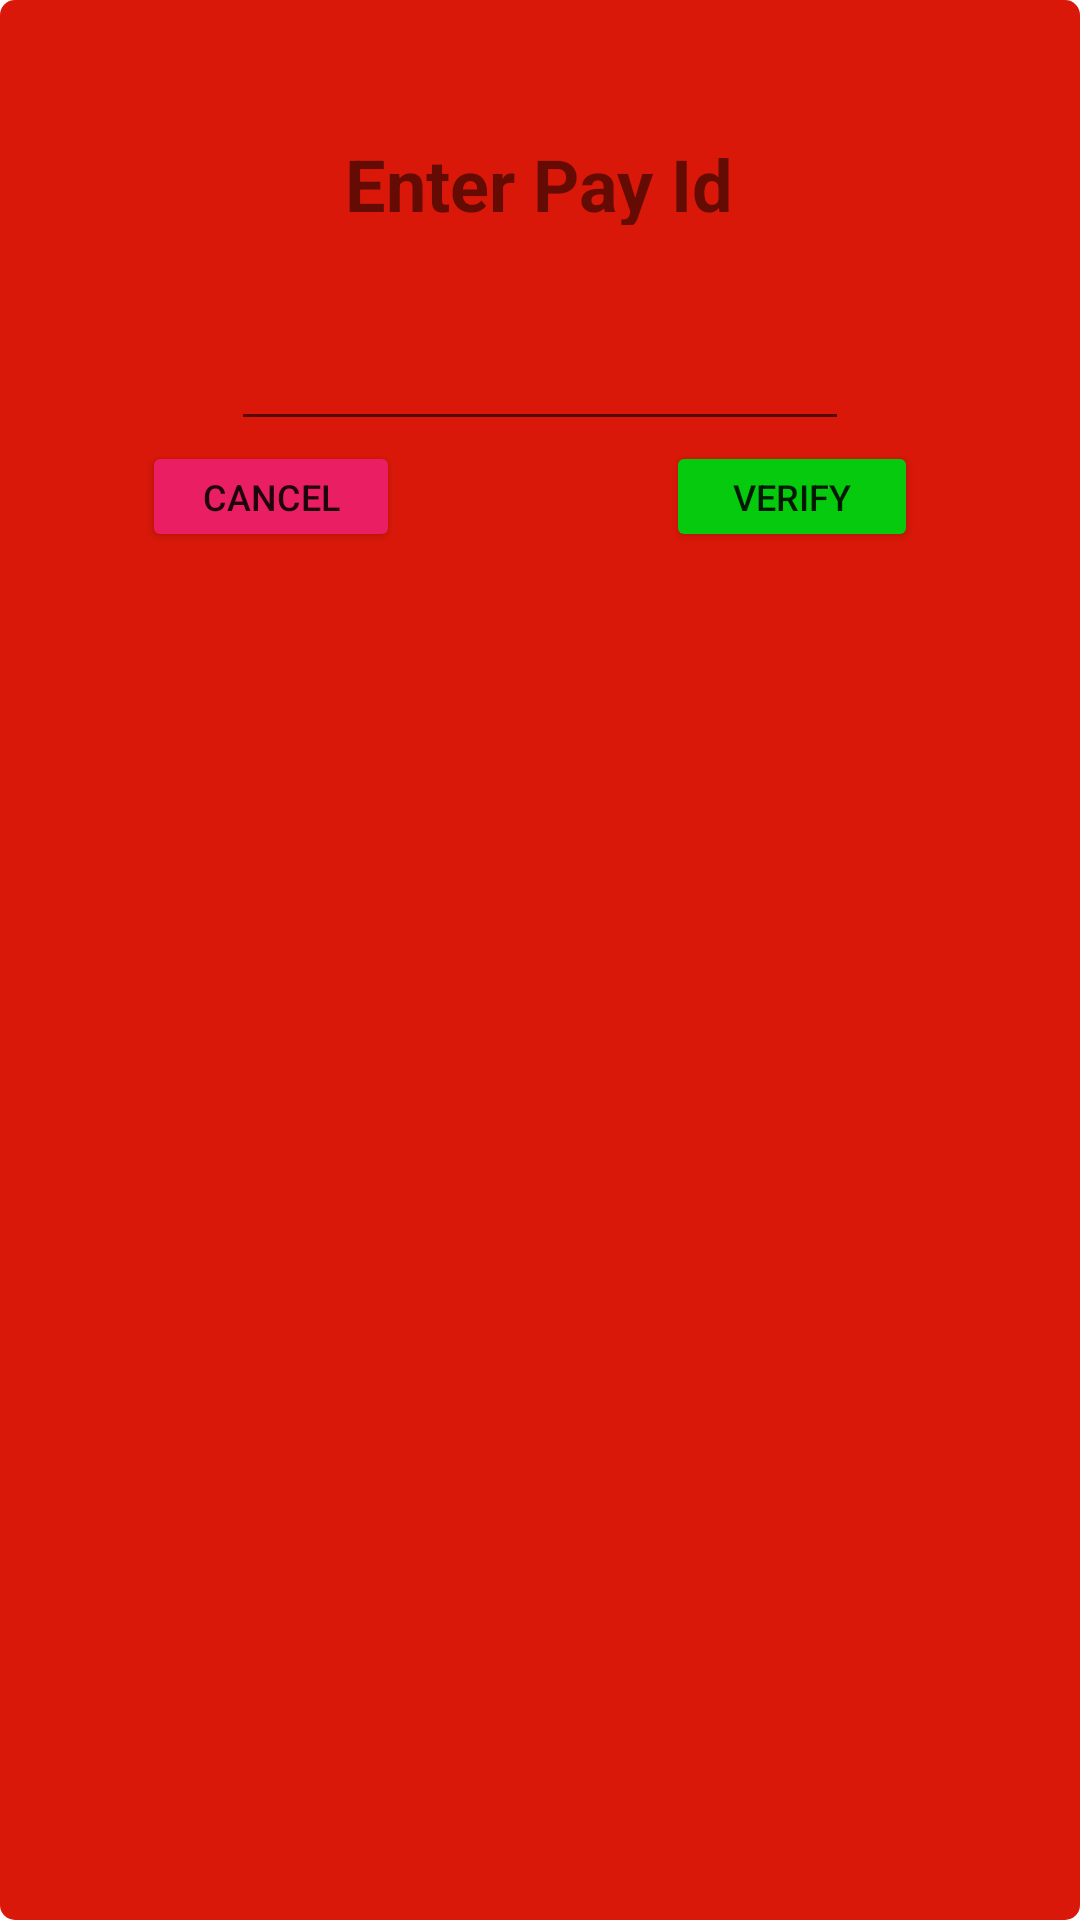

Produce the Android XML layout that renders to this screen, including the resource entries it uses.
<!-- AndroidManifest.xml: application theme Theme.NavigationDrawer -->
<!-- res/layout/validation_alert.xml -->
<?xml version="1.0" encoding="utf-8"?>

<RelativeLayout xmlns:android="http://schemas.android.com/apk/res/android"
    xmlns:app="http://schemas.android.com/apk/res-auto"
    xmlns:tools="http://schemas.android.com/tools"
    android:layout_width="match_parent"
    android:layout_height="200dp"
    android:background="@drawable/alert_style"

    >

    <androidx.constraintlayout.widget.ConstraintLayout
        android:layout_width="match_parent"
        android:layout_height="200dp"
        android:layout_alignParentTop="true"
        android:layout_marginTop="0dp">

        <Button
            android:id="@+id/cancel_btn"
            android:layout_width="86dp"
            android:layout_height="37dp"
            android:layout_marginStart="4dp"
            android:layout_marginLeft="4dp"
            android:text="Cancel"
            android:textSize="12sp"
            app:backgroundTint="#E91E63"
            app:layout_constraintBottom_toBottomOf="parent"
            app:layout_constraintEnd_toStartOf="@+id/verify_btn"
            app:layout_constraintHorizontal_bias="0.329"
            app:layout_constraintStart_toStartOf="parent"
            app:layout_constraintTop_toTopOf="parent"
            app:layout_constraintVertical_bias="0.901" />

        <TextView
            android:id="@+id/textView7"
            android:layout_width="226dp"
            android:layout_height="30dp"
            android:layout_marginTop="16dp"
            android:gravity="center"
            android:text="Enter Pay Id"
            android:textSize="24sp"
            android:textStyle="bold"
            app:layout_constraintBottom_toTopOf="@+id/master_key"
            app:layout_constraintEnd_toEndOf="parent"
            app:layout_constraintHorizontal_bias="0.497"
            app:layout_constraintStart_toStartOf="parent"
            app:layout_constraintTop_toTopOf="parent" />

        <EditText
            android:id="@+id/master_key"
            android:layout_width="206dp"
            android:layout_height="43dp"
            android:ems="10"
            android:inputType="textPassword"
            app:layout_constraintBottom_toTopOf="@+id/cancel_btn"
            app:layout_constraintEnd_toEndOf="parent"
            app:layout_constraintStart_toStartOf="parent" />

        <Button
            android:id="@+id/verify_btn"
            android:layout_width="84dp"
            android:layout_height="37dp"
            android:text="Verify"
            android:textSize="12sp"
            app:backgroundTint="#05CA0D"
            app:layout_constraintBottom_toBottomOf="parent"
            app:layout_constraintEnd_toEndOf="parent"
            app:layout_constraintHorizontal_bias="0.804"
            app:layout_constraintStart_toStartOf="parent"
            app:layout_constraintTop_toBottomOf="@+id/master_key"
            app:layout_constraintVertical_bias="0.0" />
    </androidx.constraintlayout.widget.ConstraintLayout>
</RelativeLayout>
<!-- resources referenced by this layout -->
<resources>
  <!-- drawable alert_style (drawable) -->
  <?xml version="1.0" encoding="utf-8"?>
  
  <selector xmlns:android="http://schemas.android.com/apk/res/android">
      <item>
          <shape>
              <solid android:color="#DA1809"
                  />
              <corners android:radius="5dp" />
          </shape>
      </item>
  </selector>
  <style name="Theme.NavigationDrawer" parent="Theme.MaterialComponents.DayNight.NoActionBar">
          
          <item name="colorPrimary">@color/purple_500</item>
          <item name="colorPrimaryVariant">@color/purple_700</item>
          <item name="colorOnPrimary">@color/white</item>
          
          <item name="colorSecondary">@color/teal_200</item>
          <item name="colorSecondaryVariant">@color/teal_700</item>
          <item name="colorOnSecondary">@color/black</item>
          
          <item name="android:statusBarColor" tools:targetApi="l">?attr/colorPrimaryVariant</item>
          
      </style>
  <!-- not gathered from this repository: default colours our renderer supplied (Android Studio template values) -->
  <color name="purple_500">#FF6200EE</color>
  <color name="purple_700">#FF3700B3</color>
  <color name="teal_200">#FF03DAC5</color>
  <color name="teal_700">#FF018786</color>
  <color name="black">#FF000000</color>
  <color name="white">#FFFFFFFF</color>
</resources>
